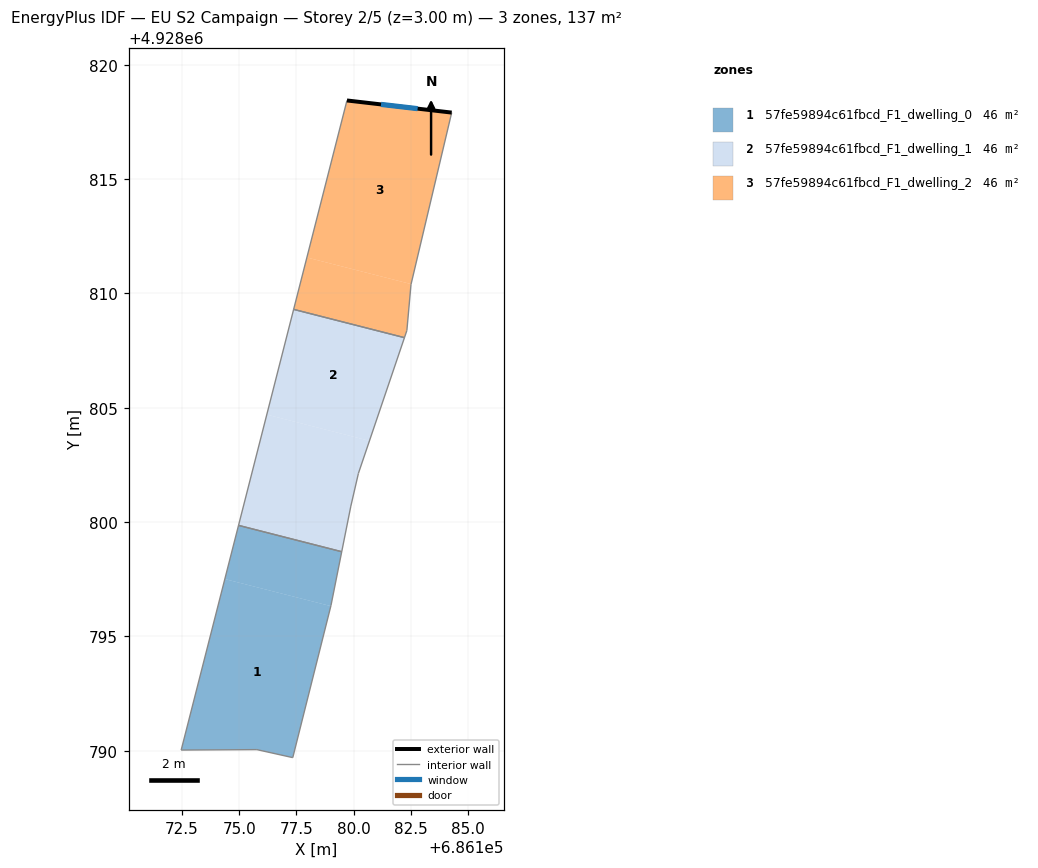
=== STOREY PLAN SPEC (per zone: floor XY polygon, exterior-wall plan segments, windows/doors) ===
zone 1: 57fe59894c61fbcd_F1_dwelling_0  (45.7 m²)
  floor: (686179.00, 4928796.33) (686177.34, 4928789.70) (686175.77, 4928790.05) (686172.46, 4928790.03) (686174.37, 4928797.51)
  floor: (686179.48, 4928798.71) (686179.01, 4928796.35) (686179.00, 4928796.33) (686174.37, 4928797.51) (686174.97, 4928799.86)
  interior walls: 6
zone 2: 57fe59894c61fbcd_F1_dwelling_1  (45.8 m²)
  floor: (686180.69, 4928803.56) (686180.21, 4928802.13) (686179.88, 4928800.70) (686179.48, 4928798.71) (686174.97, 4928799.86) (686176.20, 4928804.70)
  floor: (686182.22, 4928808.07) (686180.69, 4928803.56) (686176.20, 4928804.70) (686177.38, 4928809.30)
  interior walls: 6
zone 3: 57fe59894c61fbcd_F1_dwelling_2  (45.7 m²)
  floor: (686182.51, 4928810.41) (686182.51, 4928810.39) (686182.33, 4928808.38) (686182.22, 4928808.07) (686177.38, 4928809.30) (686177.96, 4928811.57)
  floor: (686184.29, 4928817.91) (686182.51, 4928810.41) (686177.96, 4928811.57) (686179.71, 4928818.44)
  exterior wall: (686184.29, 4928817.91) – (686179.71, 4928818.44)  [4.6 m]
    window: (686182.80, 4928818.08) – (686181.20, 4928818.27)  [1.7 m²]
  interior walls: 5

=== DERIVED (storey summary) ===
Building: EU S2 Campaign
Storey: 2 of 5  (floor level z = 3.00 m)
Storey gross floor area: 137.2 m²
Zones on this storey: 3
  - 57fe59894c61fbcd_F1_dwelling_0: floor 45.7 m²
  - 57fe59894c61fbcd_F1_dwelling_1: floor 45.8 m²
  - 57fe59894c61fbcd_F1_dwelling_2: floor 45.7 m²; exterior wall 4.6 m (13.8 m²); 1 window(s) 1.7 m²; WWR 12.2%
Zone adjacency (shared interzone walls):
  - 57fe59894c61fbcd_F1_dwelling_0 ↔ 57fe59894c61fbcd_F1_dwelling_1
  - 57fe59894c61fbcd_F1_dwelling_1 ↔ 57fe59894c61fbcd_F1_dwelling_2